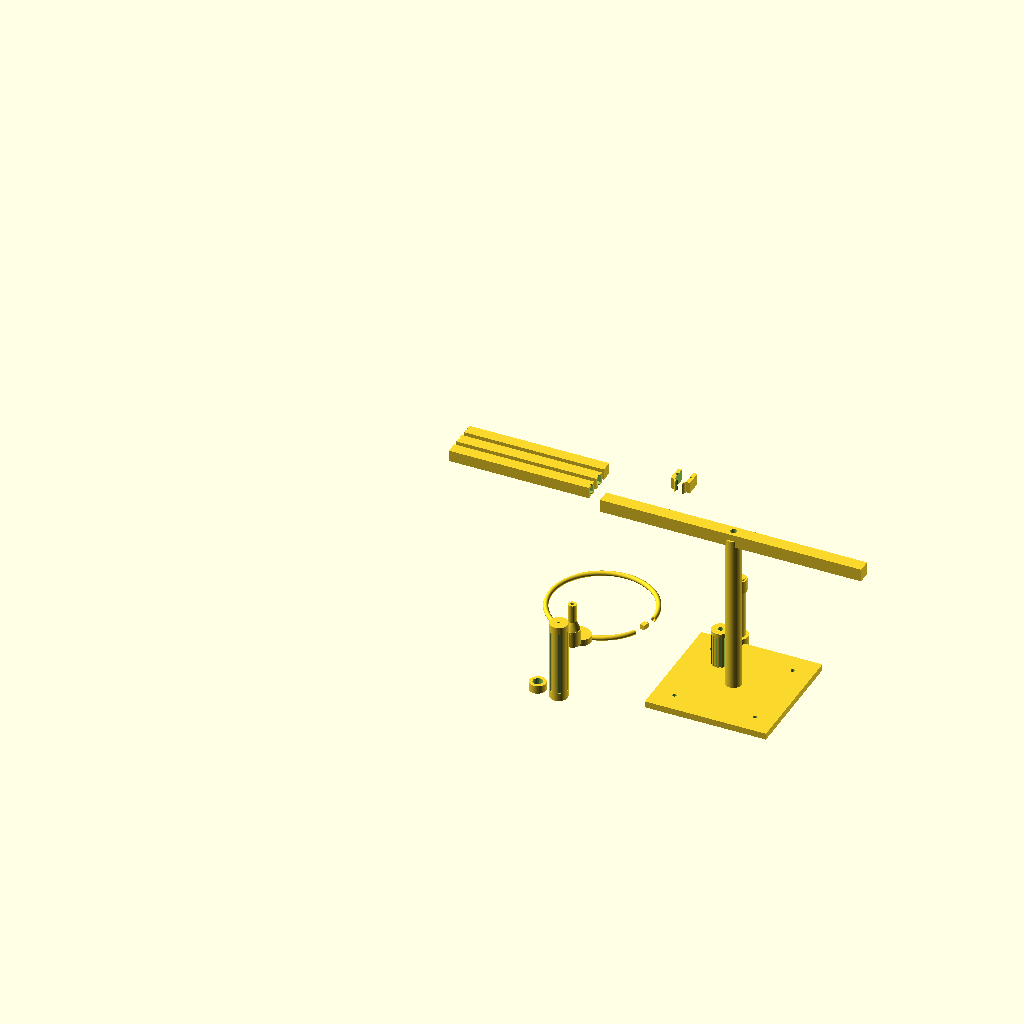
Cell 1 — every parameter at its default value.
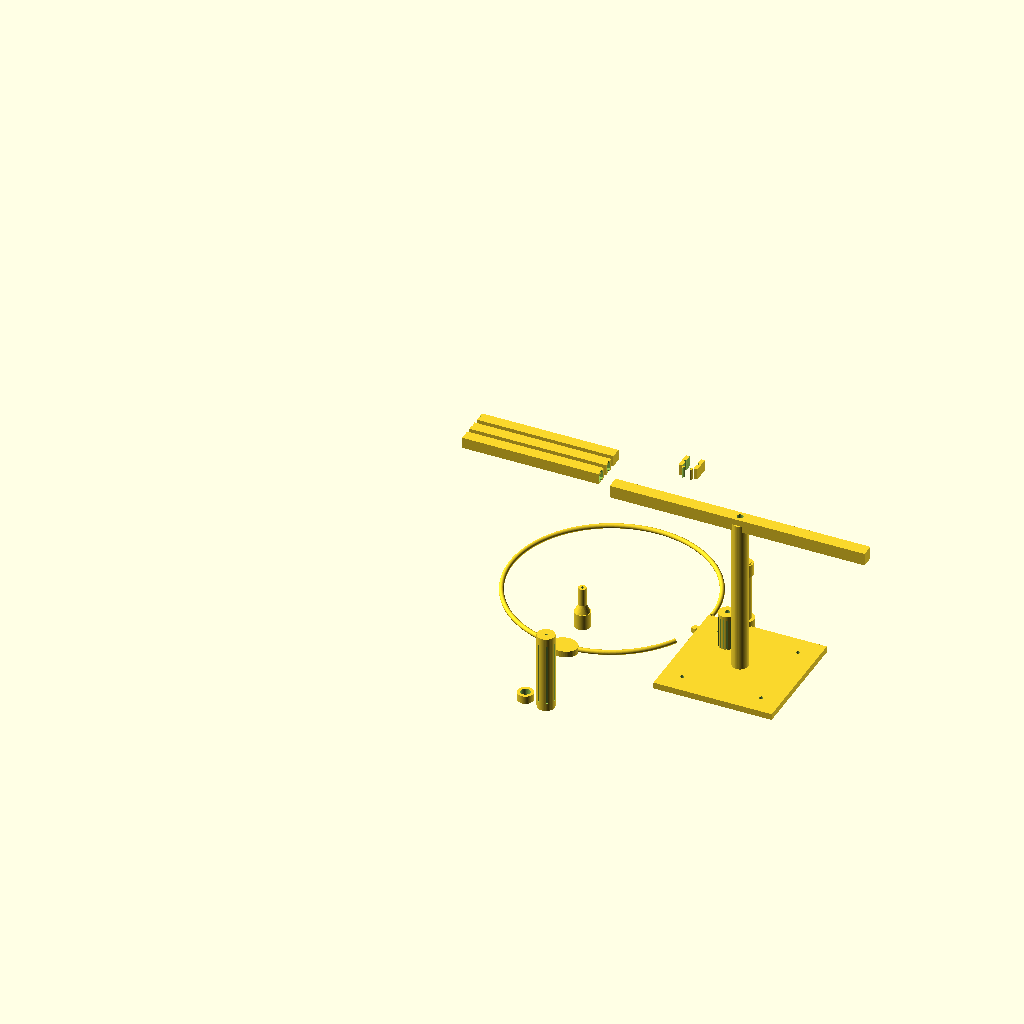
Cell 2: the same model with loop_d = 254.
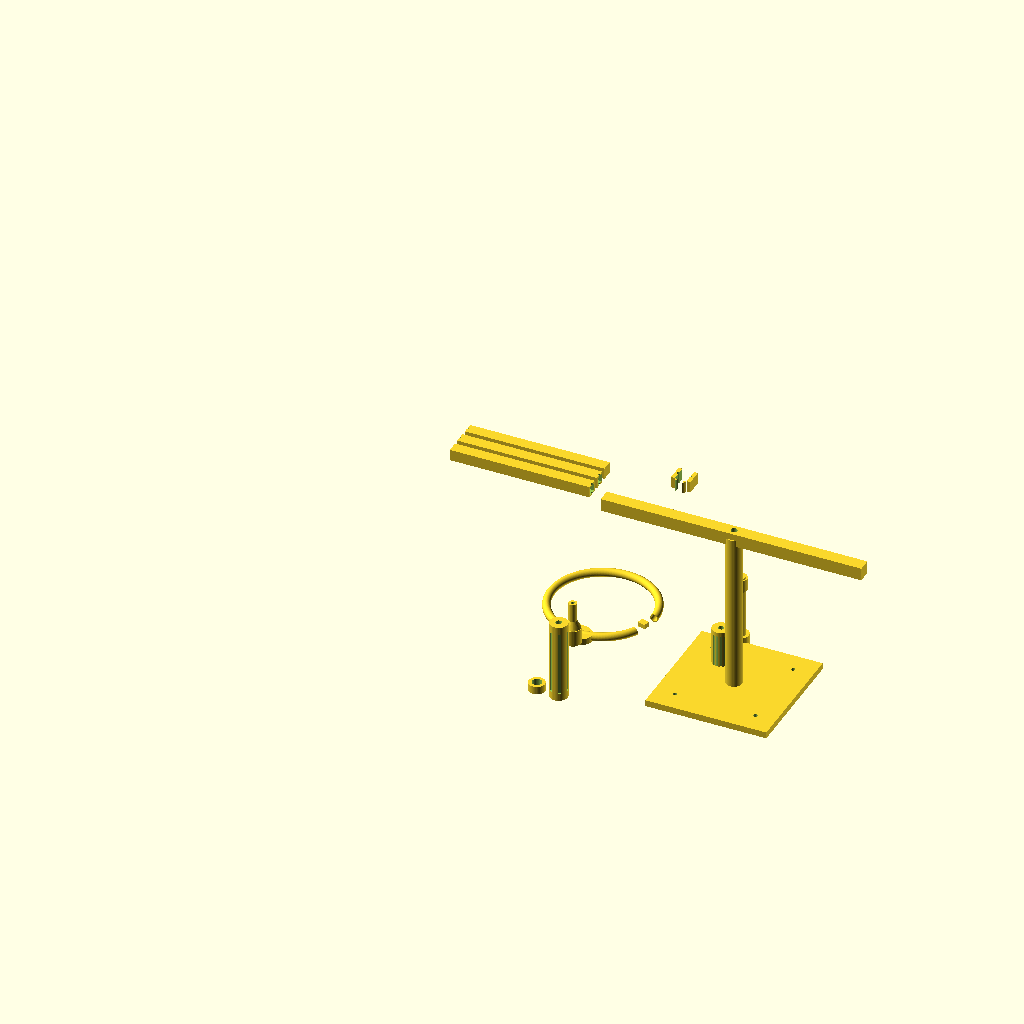
Cell 3: loop_frame_t = 8 (everything else at default).
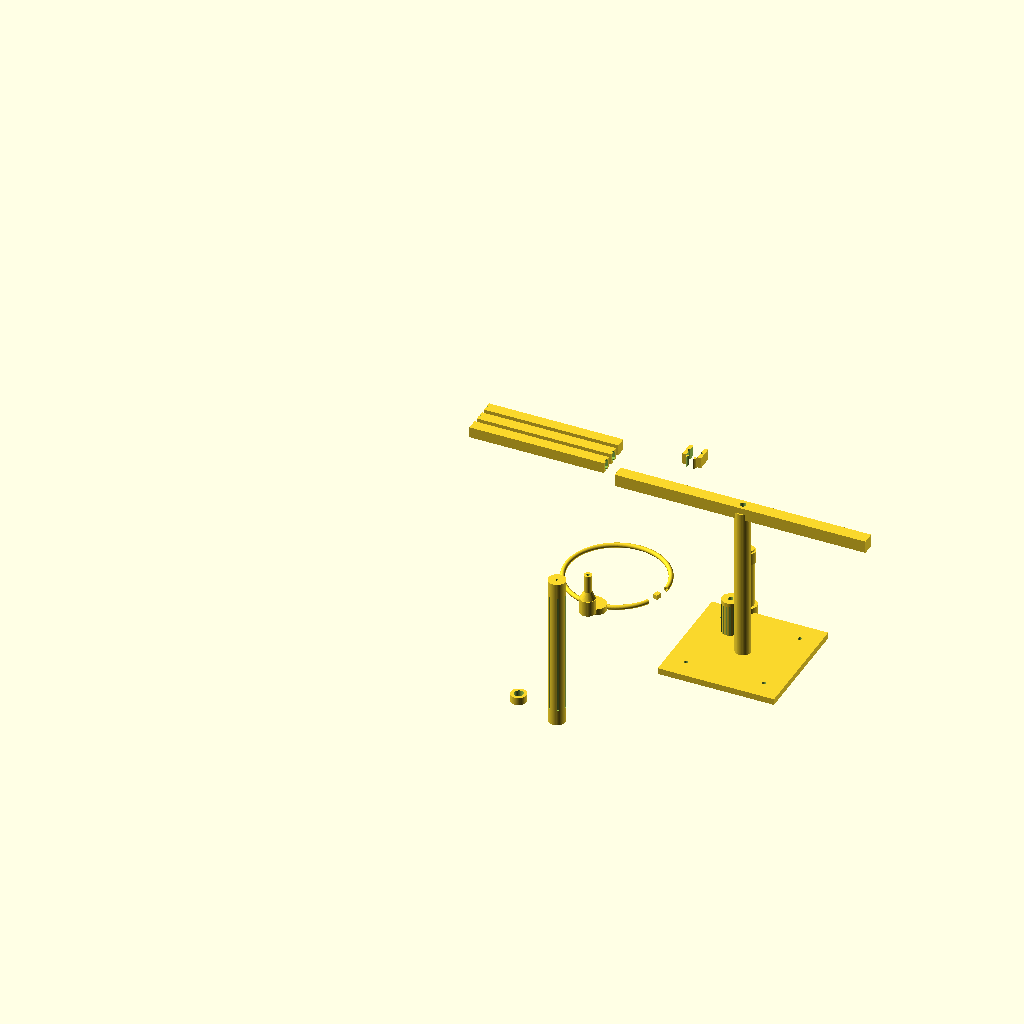
Cell 4: the same model with handle_l = 200.
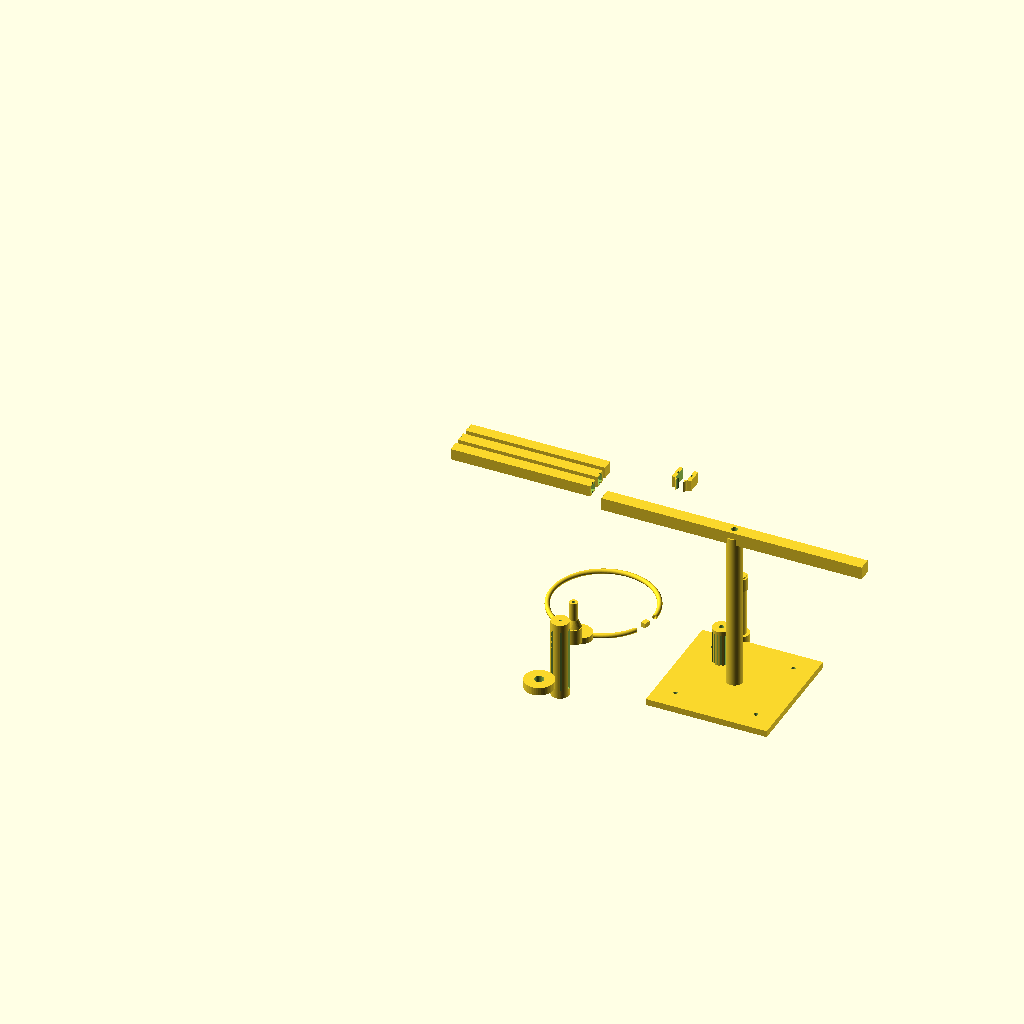
Cell 5 — bnc_flange_d set to 32, the other parameters unchanged.
The same orthographic view direction (rotation 55°, 0°, 25°; colour scheme Cornfield) for every cell, with the view re-fitted per cell, so scale and position can differ between cells.
The OpenSCAD source (antenna_tools/field_strength_meter/openscad/probe_housings.scad):
// ============================================================
// FIELD STRENGTH METER PROBE HOUSINGS
// TM-FSM-001 Rev A
//
// Includes:
//   1. loop_housing()      — 12.7 cm shielded loop probe frame
//   2. dipole_handle()     — T-bar handle for telescoping dipole
//   3. yagi_boom()         — 3-element VHF/UHF yagi boom
//   4. whip_cap()          — BNC-to-whip antenna adapter cap
//   5. cal_dipole_jig()    — Calibration dipole support fixture
//
// All print in PLA or PETG, 2 walls, 0.2mm layer
// ============================================================

$fn = 48;

/* [Loop probe] */
loop_d        = 127.0;  // 5" / 12.7 cm loop OD (mm)
loop_frame_t  = 4.0;    // frame tube OD (printed)
handle_l      = 100.0;  // handle length below loop
handle_d      = 22.0;   // handle grip diameter
bnc_flange_d  = 16.0;   // BNC chassis hole boss diameter

/* [Dipole T-bar] */
tbar_w        = 180.0;  // crossbar width (holds two elements)
tbar_d        = 14.0;   // crossbar outer diameter
tbar_handle_l = 100.0;  // vertical grip handle length
element_hole_d = 6.1;   // element tube ID (6mm OD tubing)

/* [Yagi boom — 3 element] */
yagi_boom_l   = 520.0;  // boom length (2M band 3-el)
boom_sq       = 14.0;   // boom cross section (square)
element_dia   = 3.1;    // element hole through boom (3mm rod)
refl_pos      = 0.0;    // reflector from boom start
driv_pos      = 200.0;  // driven from boom start
dir_pos       = 320.0;  // director from boom start
feed_pos      = driv_pos;

/* [Whip cap] */
cap_thread_d  = 14.0;   // BNC body OD for push-fit
cap_t         = 3.0;    // cap wall thickness
whip_d        = 4.0;    // whip rod diameter (4mm)

// ============================================================
// 1. SHIELDED LOOP PROBE HOUSING
// ============================================================
// The loop is made from RG-58 coax formed into a circle.
// This printed frame holds the coax loop in a precise circle
// and provides the handle with integrated BNC mount.

module loop_housing() {
    r = loop_d / 2;

    // Circular trough for the coax loop
    rotate_extrude(angle = 330, $fn = 120)
        translate([r, 0, 0])
            difference() {
                circle(d = loop_frame_t + 2);
                circle(d = loop_frame_t);    // hollow for coax
            }

    // Gap bridge (top gap = where coax shield is interrupted)
    // A solid block to label the gap position
    rotate([0, 0, -15])
        translate([r - loop_frame_t/2, 0, 0])
            cube([loop_frame_t + 2, 8, 6], center = true);

    // Handle body (below loop)
    translate([0, -(r + handle_l/2 + loop_frame_t/2), 0])
    difference() {
        cylinder(d = handle_d, h = handle_l, center = true);
        // Grip flats
        for (a = [0, 60, 120, 180, 240, 300])
            rotate([0, 0, a])
                translate([handle_d/2 - 0.8, 0, 0])
                    cube([2, 3, handle_l * 0.8], center = true);
        // Cable channel (coax passes through handle)
        cylinder(d = loop_frame_t - 0.5, h = handle_l + 1, center = true);
    }

    // Loop-to-handle junction (enlarged gusset)
    translate([0, -(r + 2), 0])
        scale([1.2, 1.0, 1.0])
            cylinder(d = handle_d + 6, h = 8, center = true);

    // BNC mount boss at bottom of handle
    translate([0, -(r + handle_l + loop_frame_t + 4), 0])
    difference() {
        cylinder(d = bnc_flange_d + 4, h = 10, center = true);
        cylinder(d = 12.0, h = 11, center = true);  // BNC clearance
    }
}

// ============================================================
// 2. TELESCOPING DIPOLE T-BAR HANDLE
// ============================================================
// T-shaped handle: horizontal bar holds two element sockets,
// vertical handle for grip, coax runs through vertical member.

module dipole_handle() {
    // Horizontal crossbar
    difference() {
        cylinder(d = tbar_d, h = tbar_w, center = true);
        // Element sockets at each end
        for (side = [-1, 1])
            translate([0, 0, side * (tbar_w/2 - 20)])
                cylinder(d = element_hole_d, h = 42, center = true);
        // Coax channel through center
        cylinder(d = 6.5, h = tbar_w + 1, center = true);
    }

    // Vertical handle
    translate([0, -tbar_handle_l/2, 0])
    difference() {
        cylinder(d = 22, h = tbar_handle_l, center = true);
        // Hollow core (coax runs up)
        cylinder(d = 6.5, h = tbar_handle_l + 1, center = true);
        // Grip knurling
        for (i = [0:15]) {
            rotate([0, 0, i * 22.5])
                translate([22/2 - 0.5, 0, 0])
                    cube([1.5, 2, tbar_handle_l * 0.9], center = true);
        }
    }

    // Feed-point balun pocket (center of crossbar)
    translate([0, 0, 0])
    difference() {
        cylinder(d = tbar_d + 8, h = 22, center = true);
        cylinder(d = tbar_d - 1, h = 20, center = true);
        // BNC/SMA hole (vertical, in handle)
        translate([0, -(tbar_d/2 + 2), 0])
            cylinder(d = 12.5, h = 24, center = true);
    }

    // Element clamp rings (at each end of crossbar, secure telescoping elements)
    for (side = [-1, 1])
    translate([0, 0, side * (tbar_w/2 - 10)])
    difference() {
        cylinder(d = tbar_d + 4, h = 16, center = true);
        cylinder(d = tbar_d + 0.3, h = 18, center = true);  // fits over bar
        cylinder(d = element_hole_d, h = 18, center = true); // element through
        // Clamp slot
        cube([2, tbar_d + 6, 18], center = true);
    }
}

// ============================================================
// 3. 3-ELEMENT VHF YAGI BOOM (2M BAND)
// ============================================================
// Square boom with element holes and connector bracket.
// Print in three sections if boom exceeds bed size.
// Section length: 180mm each (3 sections).

SECTION_COUNT  = 3;
SECTION_L      = yagi_boom_l / SECTION_COUNT;

module yagi_boom_section(section_num) {
    offset = section_num * SECTION_L;
    translate([-offset, 0, 0])  // shift to print at origin
    intersection() {
        // Full boom
        difference() {
            cube([yagi_boom_l, boom_sq, boom_sq], center = true);

            // Element holes (through boom, perpendicular axis)
            for (ep = [refl_pos, driv_pos, dir_pos]) {
                translate([ep - yagi_boom_l/2, 0, 0])
                    rotate([0, 90, 0])
                        cylinder(d = element_dia, h = boom_sq + 2, center = true);
            }

            // Connector bracket hole (at driven element position)
            translate([driv_pos - yagi_boom_l/2, 0, -boom_sq/2 - 0.01])
                rect_boom_hole(16, 16, 1, boom_sq + 1);

            // Alignment pins for section joints
            for (j_pos = [SECTION_L, 2*SECTION_L])
                translate([j_pos - yagi_boom_l/2, 0, 0]) {
                    cylinder(d = 3.0, h = boom_sq * 2, center = true);   // pin hole
                }

            // Hollow interior (reduce print time)
            cube([yagi_boom_l - 10, boom_sq - 4, boom_sq - 4], center = true);
        }
        // Clip to section bounds
        translate([offset - yagi_boom_l/2 + SECTION_L/2, 0, 0])
            cube([SECTION_L, boom_sq + 1, boom_sq + 1], center = true);
    }
}

module rect_boom_hole(w, h, r, depth) {
    hull() {
        for (dx = [-w/2+r, w/2-r]) for (dz = [-h/2+r, h/2-r])
            translate([dx, 0, dz]) rotate([90,0,0])
                cylinder(r = r, h = depth, center = true);
    }
}

// Connector bracket (mounts under boom at driven element)
module yagi_connector_bracket() {
    difference() {
        union() {
            cube([24, 20, 14], center = true);
            translate([0, -10, 0]) cylinder(d = 14, h = 14, center = true);
        }
        // Boom clamp slot
        cube([boom_sq + 0.4, 21, boom_sq + 0.4], center = true);
        // SMA connector hole
        translate([0, -14, 0]) cylinder(d = 9.5, h = 20, center = true);
        // M3 bolt holes for element clamp
        for (dx = [-8, 8]) translate([dx, 0, 0])
            cylinder(d = 3.4, h = 15, center = true);
    }
}

// ============================================================
// 4. BNC-TO-WHIP ADAPTER CAP
// ============================================================
// Snaps over BNC probe connector; holds 4mm whip antenna rod.

module whip_cap() {
    difference() {
        union() {
            cylinder(d = cap_thread_d + cap_t*2, h = 20);
            translate([0, 0, 18])
                cylinder(d1 = cap_thread_d + cap_t*2, d2 = whip_d + cap_t*2, h = 12);
            translate([0, 0, 28])
                cylinder(d = whip_d + cap_t*2, h = 25);
        }
        // BNC body socket (push-fit)
        cylinder(d = cap_thread_d + 0.3, h = 20 + 0.01);
        // Whip rod hole
        translate([0, 0, 15])
            cylinder(d = whip_d + 0.2, h = 40);
        // Electrical contact slot (center pin to rod)
        translate([0, 0, 18])
            cylinder(d = 1.5, h = 12, center = true);
    }
}

// ============================================================
// 5. CALIBRATION DIPOLE SUPPORT JIG
// ============================================================
// Mounts two λ/2 element rods at a fixed height above a surface.
// Feeds via coax through the center support.
// For 20M: total wingspan 10.6m — use wire elements, not rods.
// This jig is sized for 2M (wingspan 97 cm total).

module cal_dipole_jig() {
    total_span = 970.0;  // 2M: 97 cm total
    post_h     = 200.0;  // elevation above surface
    base_w     = 150.0;

    // Base plate
    difference() {
        cube([base_w, base_w, 8], center = true);
        // Tripod mounting holes
        for (dx = [-50, 50]) for (dy = [-50, 50])
            translate([dx, dy, 0]) cylinder(d = 5, h = 10, center = true);
        // Center coax hole
        cylinder(d = 8, h = 10, center = true);
    }

    // Center post
    translate([0, 0, 8/2])
    difference() {
        cylinder(d = 20, h = post_h);
        // Coax channel
        cylinder(d = 7, h = post_h + 1);
    }

    // Horizontal T-bar (holds elements)
    translate([0, 0, 8/2 + post_h])
    difference() {
        cube([total_span / 3, 16, 16], center = true);  // shorter jig bar; elements extend via wire
        cylinder(d = 8, h = 18, center = true);
        for (side = [-1, 1])
            translate([0, 0, side * (total_span/6 - 10)])
                cylinder(d = 3.1, h = 20, center = true);  // element wire holes
    }
}

// ============================================================
// Render (remove comment to render individual parts)
// ============================================================
// Use translate to space parts for print preview:

loop_housing();

translate([170, 0, 0]) dipole_handle();

translate([-20, 200, 0]) {
    yagi_boom_section(0);
    translate([0, 20, 0]) yagi_boom_section(1);
    translate([0, 40, 0]) yagi_boom_section(2);
    translate([0, 60, 0]) yagi_connector_bracket();
}

translate([0, -80, 0]) whip_cap();

translate([200, -80, 0]) cal_dipole_jig();

echo("=== FSM PROBE HOUSINGS ===");
echo(str("Loop housing:  ", loop_d, " mm dia loop, ", handle_l, " mm handle"));
echo(str("Dipole T-bar:  ", tbar_w, " mm span, 6mm element sockets"));
echo(str("Yagi boom:     ", yagi_boom_l, " mm in 3 sections of ", SECTION_L, " mm"));
echo(str("Yagi elements: refl@", refl_pos, " driven@", driv_pos, " dir@", dir_pos, " mm"));
echo(str("Whip cap:      4mm rod, BNC push-fit"));
echo("All parts fit 200x200 bed individually");
Customizer parameters (derived from the source; name, type, default, range or options):
loop_d: number, default 127
loop_frame_t: number, default 4
handle_l: number, default 100
handle_d: number, default 22
bnc_flange_d: number, default 16
tbar_w: number, default 180
tbar_d: number, default 14
tbar_handle_l: number, default 100
element_hole_d: number, default 6.1
yagi_boom_l: number, default 520
boom_sq: number, default 14
element_dia: number, default 3.1
refl_pos: number, default 0
driv_pos: number, default 200
dir_pos: number, default 320
cap_thread_d: number, default 14
cap_t: number, default 3
whip_d: number, default 4
